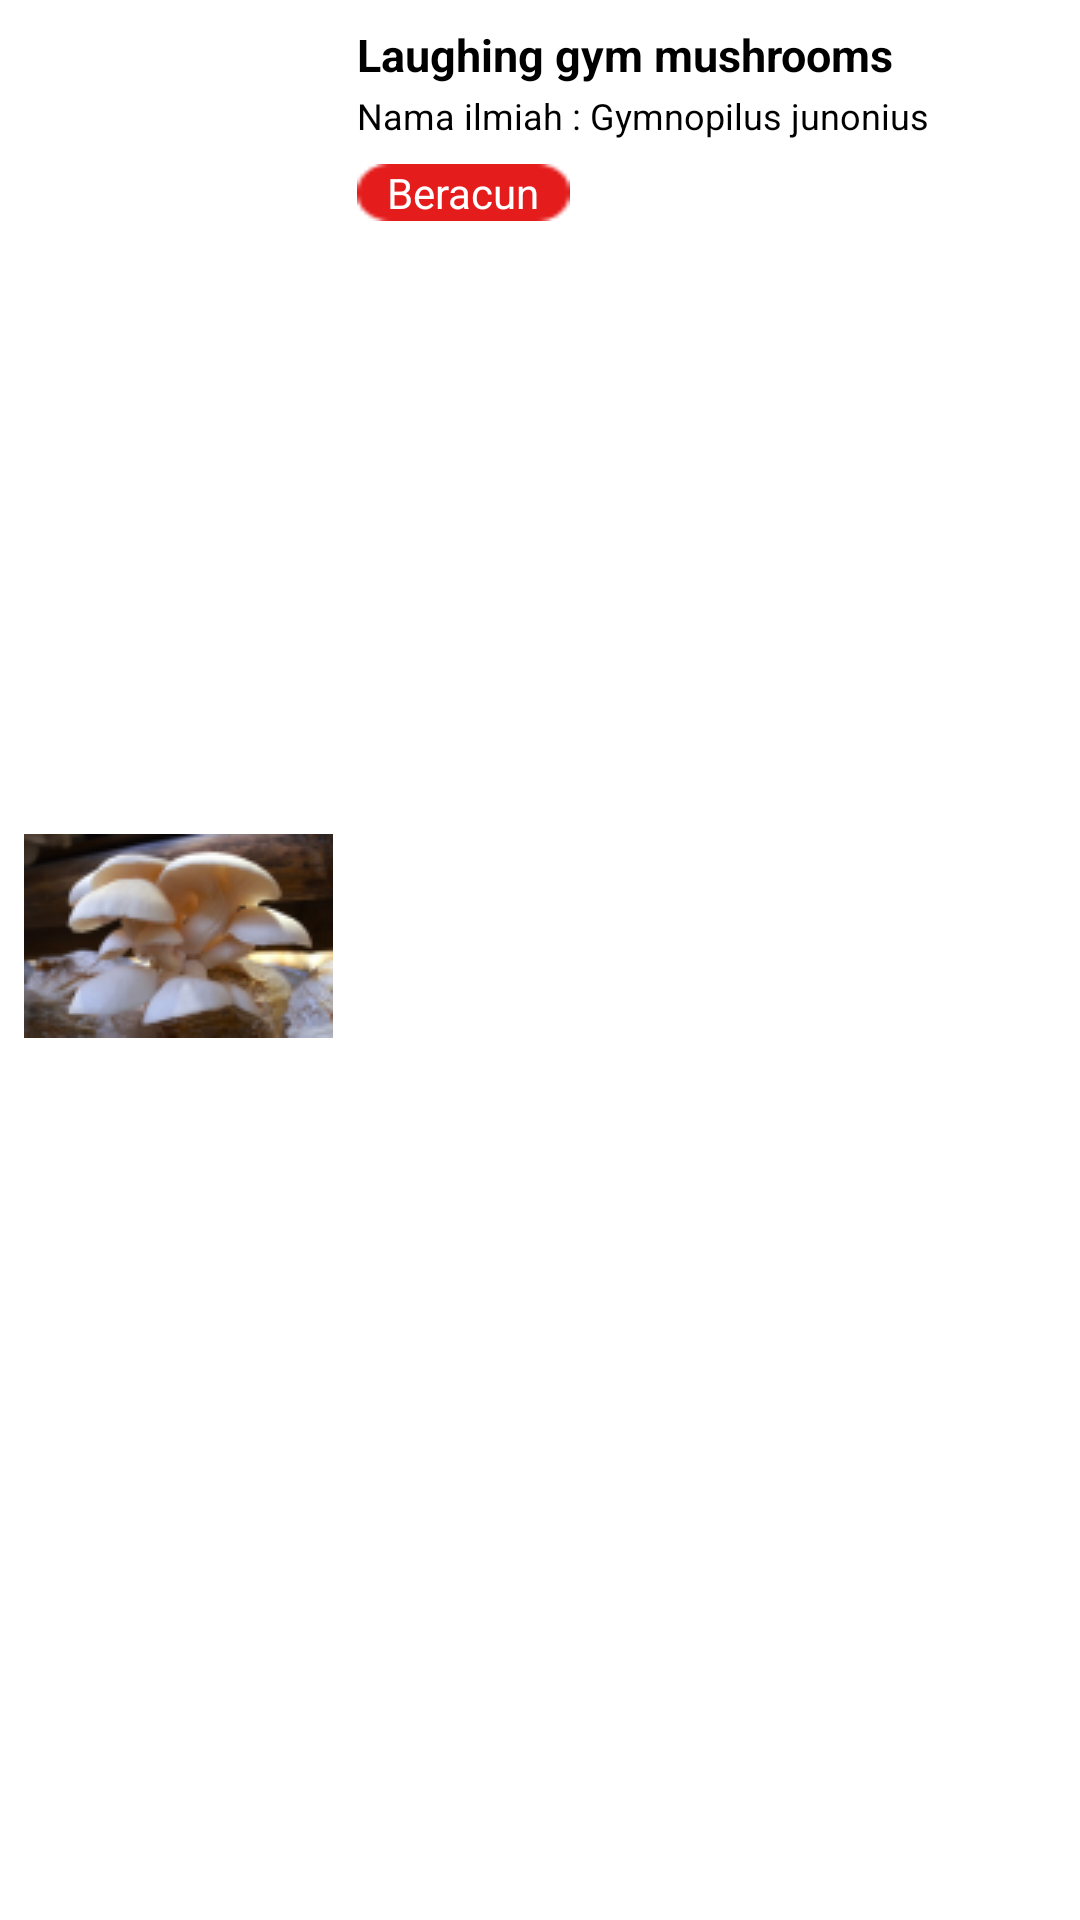

Produce the Android XML layout that renders to this screen, including the resource entries it uses.
<!-- AndroidManifest.xml: application theme Theme.FindMushroom2 -->
<!-- res/layout/list.xml -->
<?xml version="1.0" encoding="utf-8"?>
<androidx.constraintlayout.widget.ConstraintLayout xmlns:android="http://schemas.android.com/apk/res/android"
    xmlns:app="http://schemas.android.com/apk/res-auto"
    xmlns:tools="http://schemas.android.com/tools"
    android:layout_width="match_parent"
    android:layout_height="wrap_content"
    android:paddingBottom="16dp">

    <ImageView
        android:id="@+id/fotoJamur"
        android:layout_width="wrap_content"
        android:layout_height="wrap_content"
        android:layout_marginStart="8dp"
        android:layout_marginTop="8dp"
        android:layout_marginBottom="8dp"
        android:src="@drawable/jamur"
        app:layout_constraintBottom_toBottomOf="parent"
        app:layout_constraintStart_toStartOf="parent"
        app:layout_constraintTop_toTopOf="parent" />

    <TextView
        android:id="@+id/subject"
        android:layout_width="wrap_content"
        android:layout_height="wrap_content"
        android:layout_marginStart="8dp"
        android:layout_marginTop="8dp"
        android:text="Laughing gym mushrooms"
        android:textStyle="bold"
        android:textColor="@color/black"
        android:textSize="15sp"
        app:layout_constraintStart_toEndOf="@+id/fotoJamur"
        app:layout_constraintTop_toTopOf="parent" />

    <TextView
        android:id="@+id/namailmiah"
        android:layout_width="wrap_content"
        android:layout_height="wrap_content"
        android:layout_marginStart="8dp"
        android:layout_marginTop="2dp"
        android:text="Nama ilmiah : Gymnopilus junonius "
        android:textColor="@color/black"
        android:textSize="12sp"
        app:layout_constraintStart_toEndOf="@+id/fotoJamur"
        app:layout_constraintTop_toBottomOf="@+id/subject" />

    <TextView
        android:id="@+id/statusJamur"
        android:layout_width="wrap_content"
        android:layout_height="wrap_content"
        android:layout_marginStart="8dp"
        android:layout_marginTop="8dp"
        android:text="Beracun"
        android:paddingLeft="10dp"
        android:paddingRight="10dp"
        android:textColor="@color/white"
        android:background="@drawable/statusjamur"
        app:layout_constraintStart_toEndOf="@+id/fotoJamur"
        app:layout_constraintTop_toBottomOf="@+id/namailmiah" />

</androidx.constraintlayout.widget.ConstraintLayout>
<!-- resources referenced by this layout -->
<resources>
  <!-- drawable jamur: png bitmap (drawable, 16895 bytes) -->
  <!-- drawable statusjamur: png bitmap (drawable, 418 bytes) -->
  <style name="Theme.FindMushroom2" parent="Theme.MaterialComponents.DayNight.NoActionBar">
          
          <item name="colorPrimary">@color/white</item>
          <item name="colorPrimaryVariant">@color/white</item>
          <item name="colorOnPrimary">@color/white</item>
          
          <item name="colorSecondary">@color/teal_200</item>
          <item name="colorSecondaryVariant">@color/teal_700</item>
          <item name="colorOnSecondary">@color/black</item>
          
          <item name="android:statusBarColor">?attr/colorPrimaryVariant</item>
          
      </style>
  <!-- not gathered from this repository: default colours our renderer supplied (Android Studio template values) -->
  <color name="teal_200">#FF03DAC5</color>
  <color name="teal_700">#FF018786</color>
  <color name="black">#FF000000</color>
  <color name="white">#FFFFFFFF</color>
</resources>
